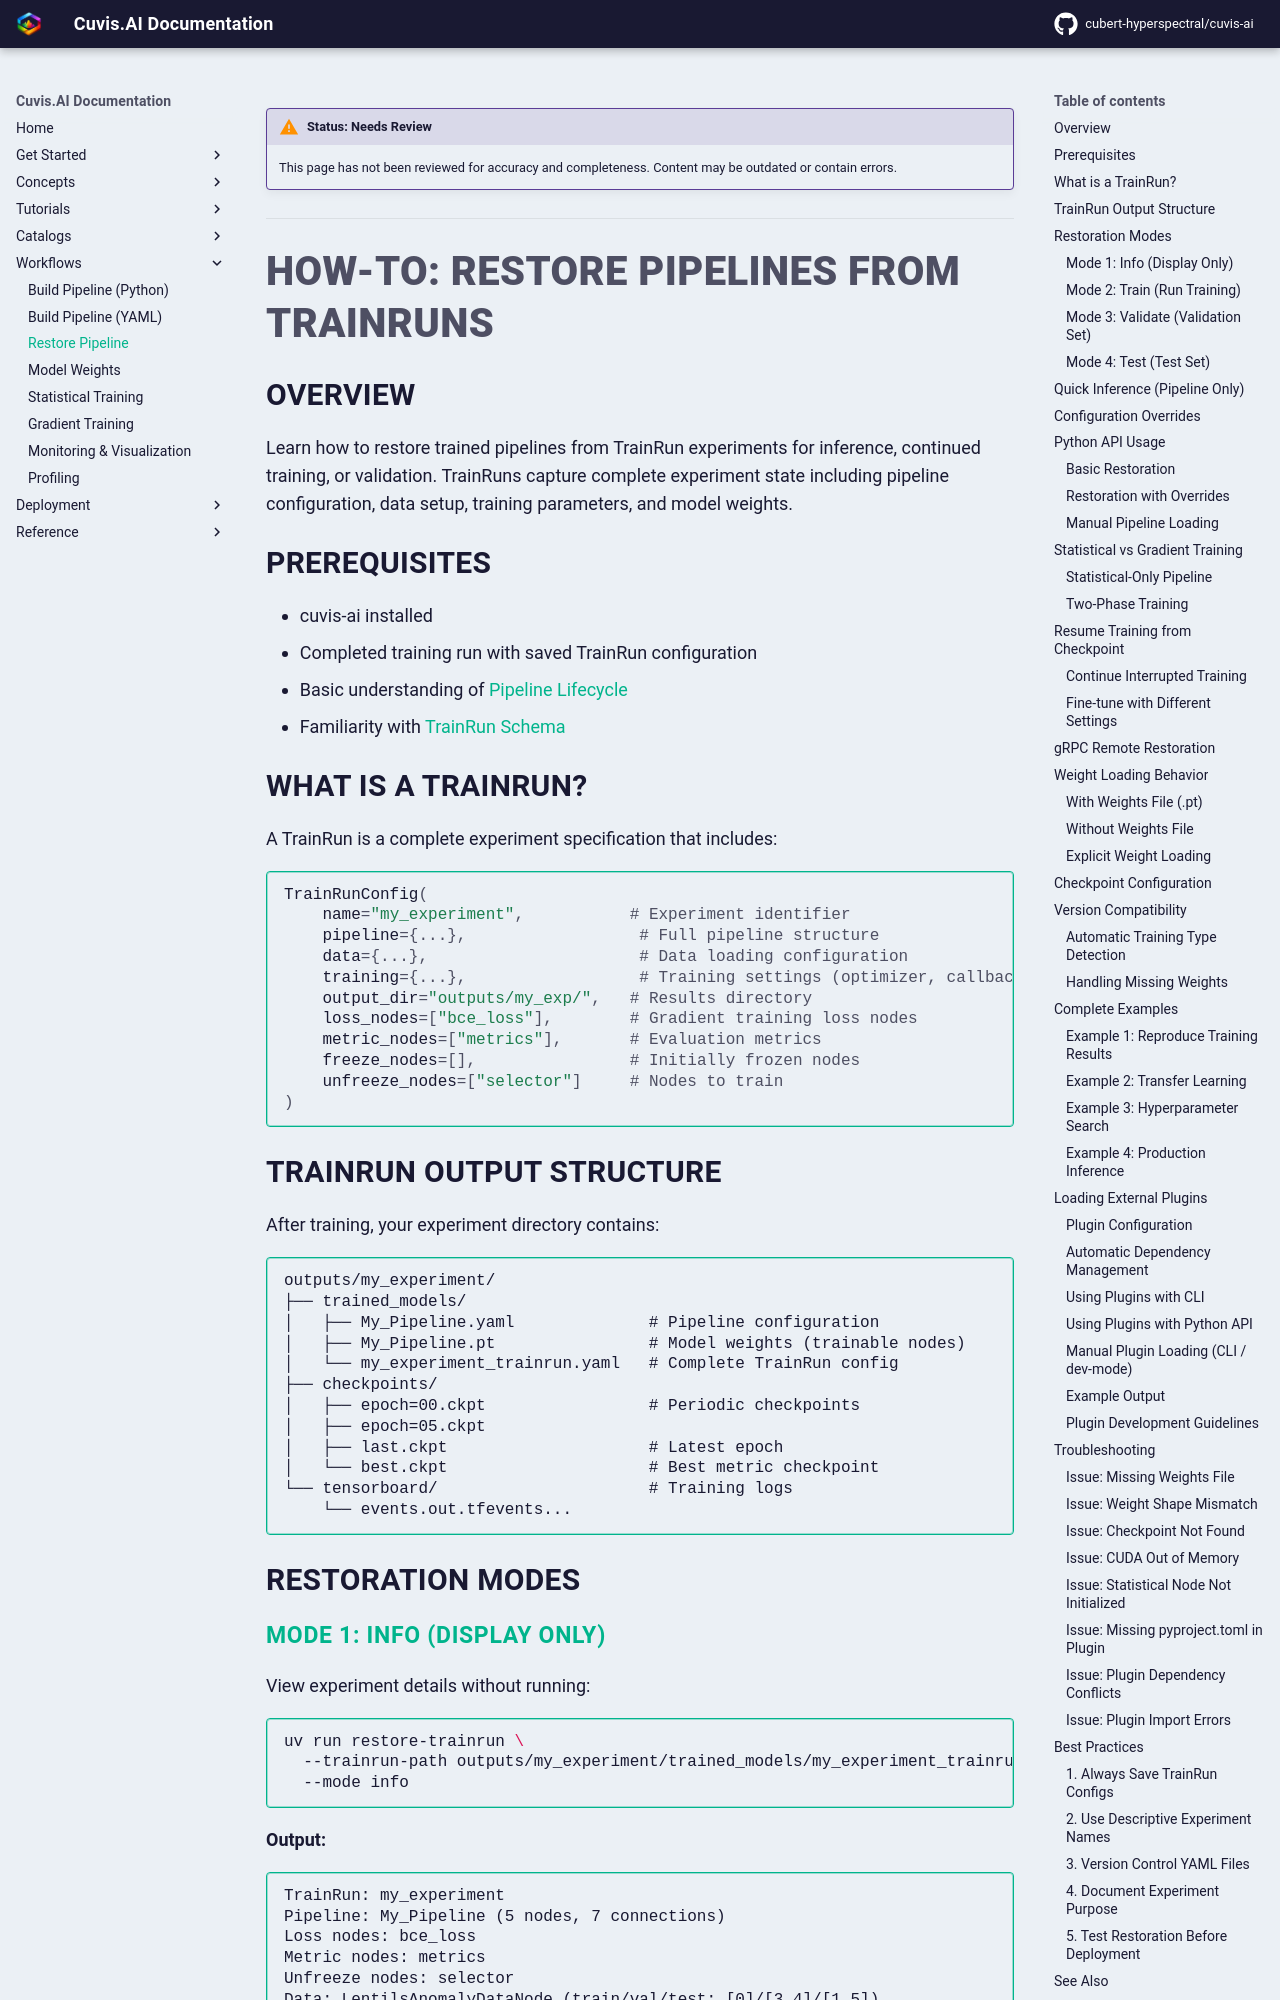

repository: cubert-hyperspectral/cuvis-ai · page: 0.20.2/workflows/restore-pipeline/index.html · generator: mkdocs

!!! warning "Status: Needs Review"
    This page has not been reviewed for accuracy and completeness. Content may be outdated or contain errors.

---

# How-To: Restore Pipelines from TrainRuns

## Overview
Learn how to restore trained pipelines from TrainRun experiments for inference, continued training, or validation. TrainRuns capture complete experiment state including pipeline configuration, data setup, training parameters, and model weights.

## Prerequisites

- cuvis-ai installed
- Completed training run with saved TrainRun configuration
- Basic understanding of [Pipeline Lifecycle](../concepts/pipeline.md)
- Familiarity with [TrainRun Schema](../reference/configuration/trainrun-schema.md)

## What is a TrainRun?

A TrainRun is a complete experiment specification that includes:

```python
TrainRunConfig(
    name="my_experiment",           # Experiment identifier
    pipeline={...},                  # Full pipeline structure
    data={...},                      # Data loading configuration
    training={...},                  # Training settings (optimizer, callbacks)
    output_dir="outputs/my_exp/",   # Results directory
    loss_nodes=["bce_loss"],        # Gradient training loss nodes
    metric_nodes=["metrics"],       # Evaluation metrics
    freeze_nodes=[],                # Initially frozen nodes
    unfreeze_nodes=["selector"]     # Nodes to train
)
```

## TrainRun Output Structure

After training, your experiment directory contains:

```
outputs/my_experiment/
├── trained_models/
│   ├── My_Pipeline.yaml              # Pipeline configuration
│   ├── My_Pipeline.pt                # Model weights (trainable nodes)
│   └── my_experiment_trainrun.yaml   # Complete TrainRun config
├── checkpoints/
│   ├── epoch=00.ckpt                 # Periodic checkpoints
│   ├── epoch=05.ckpt
│   ├── last.ckpt                     # Latest epoch
│   └── best.ckpt                     # Best metric checkpoint
└── tensorboard/                      # Training logs
    └── events.out.tfevents...
```

## Restoration Modes

### Mode 1: Info (Display Only)

View experiment details without running:

```bash
uv run restore-trainrun \
  --trainrun-path outputs/my_experiment/trained_models/my_experiment_trainrun.yaml \
  --mode info
```

**Output:**
```
TrainRun: my_experiment
Pipeline: My_Pipeline (5 nodes, 7 connections)
Loss nodes: bce_loss
Metric nodes: metrics
Unfreeze nodes: selector
Data: LentilsAnomalyDataNode (train/val/test: [0]/[3,4]/[1,5])
Training: AdamW (lr=0.001, max_epochs=50)
Output directory: outputs/my_experiment/
```
